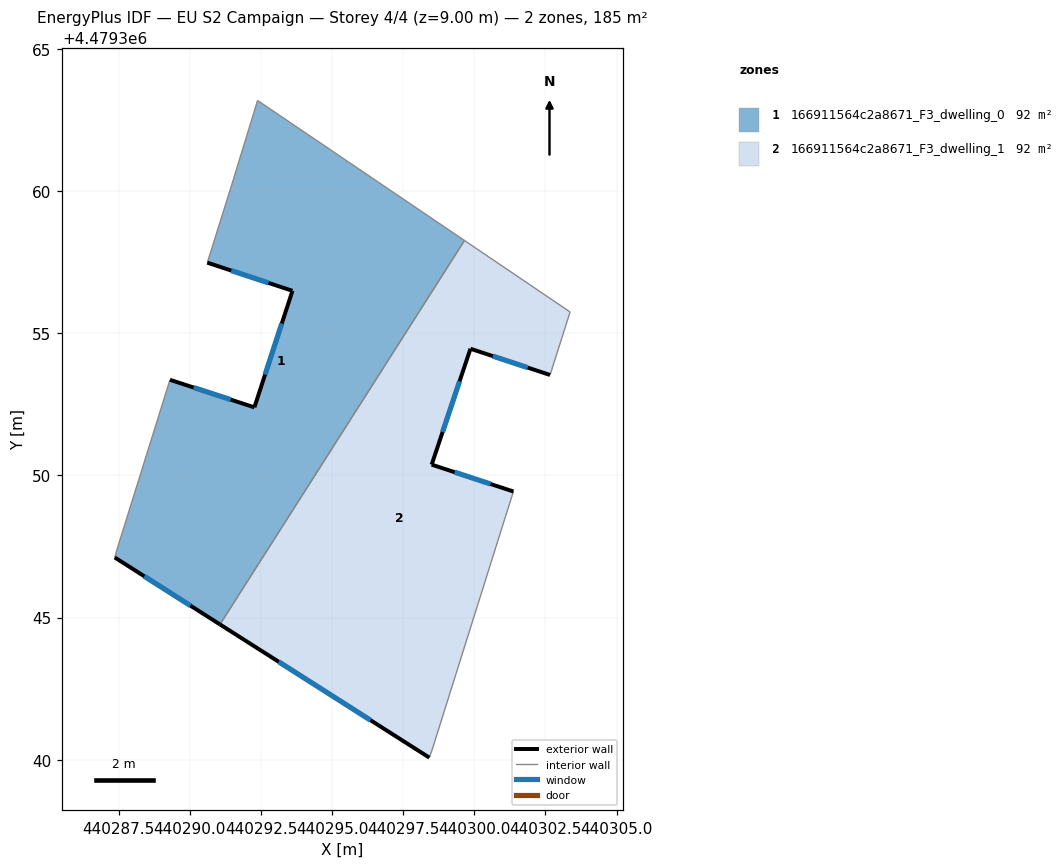
=== STOREY PLAN SPEC (per zone: floor XY polygon, exterior-wall plan segments, windows/doors) ===
zone 1: 166911564c2a8671_F3_dwelling_0  (92.3 m²)
  floor: (440299.65, 4479358.26) (440291.06, 4479344.76) (440287.36, 4479347.11) (440287.43, 4479347.37) (440289.30, 4479353.36) (440292.27, 4479352.39) (440293.60, 4479356.49) (440290.61, 4479357.48) (440291.45, 4479360.17) (440292.38, 4479363.18)
  exterior wall: (440292.27, 4479352.39) – (440289.30, 4479353.36)  [3.1 m]
    window: (440291.43, 4479352.66) – (440290.13, 4479353.09)  [1.8 m²]
  exterior wall: (440293.60, 4479356.49) – (440292.27, 4479352.39)  [4.3 m]
    window: (440293.23, 4479355.34) – (440292.64, 4479353.54)  [2.5 m²]
  exterior wall: (440290.61, 4479357.48) – (440293.60, 4479356.49)  [3.2 m]
    window: (440291.45, 4479357.20) – (440292.76, 4479356.77)  [1.8 m²]
  exterior wall: (440287.36, 4479347.11) – (440291.06, 4479344.76)  [4.4 m]
    window: (440288.40, 4479346.45) – (440290.02, 4479345.42)  [2.5 m²]
  interior walls: 6
zone 2: 166911564c2a8671_F3_dwelling_1  (92.3 m²)
  floor: (440303.37, 4479355.75) (440302.66, 4479353.53) (440299.86, 4479354.45) (440298.50, 4479350.38) (440301.37, 4479349.43) (440301.10, 4479348.56) (440298.51, 4479340.34) (440298.42, 4479340.08) (440291.06, 4479344.76) (440299.65, 4479358.26)
  exterior wall: (440299.86, 4479354.45) – (440302.66, 4479353.53)  [2.9 m]
    window: (440300.65, 4479354.19) – (440301.88, 4479353.79)  [1.7 m²]
  exterior wall: (440298.50, 4479350.38) – (440299.86, 4479354.45)  [4.3 m]
    window: (440298.88, 4479351.52) – (440299.48, 4479353.31)  [2.5 m²]
  exterior wall: (440301.37, 4479349.43) – (440298.50, 4479350.38)  [3.0 m]
    window: (440300.57, 4479349.70) – (440299.31, 4479350.11)  [1.7 m²]
  exterior wall: (440291.06, 4479344.76) – (440298.42, 4479340.08)  [8.7 m]
    window: (440293.12, 4479343.44) – (440296.35, 4479341.39)  [5.0 m²]
  interior walls: 6

=== DERIVED (storey summary) ===
Building: EU S2 Campaign
Storey: 4 of 4  (floor level z = 9.00 m)
Storey gross floor area: 184.6 m²
Zones on this storey: 2
  - 166911564c2a8671_F3_dwelling_0: floor 92.3 m²; exterior wall 15.0 m (44.9 m²); 4 window(s) 8.6 m²; WWR 19.2%
  - 166911564c2a8671_F3_dwelling_1: floor 92.3 m²; exterior wall 19.0 m (57.0 m²); 4 window(s) 10.9 m²; WWR 19.2%
Zone adjacency (shared interzone walls):
  - 166911564c2a8671_F3_dwelling_0 ↔ 166911564c2a8671_F3_dwelling_1